Run: headless pygame with SDL's dummy video driver; simulated clock (each Clock.tick advances the game by its frame time, no real sleeping); random seed 0; keys injected as events and as key.get_pressed() state; mouse plan: one left click at the window centre at the start of phase 2, then a move to the lower-right quarter at the start of phase 3.
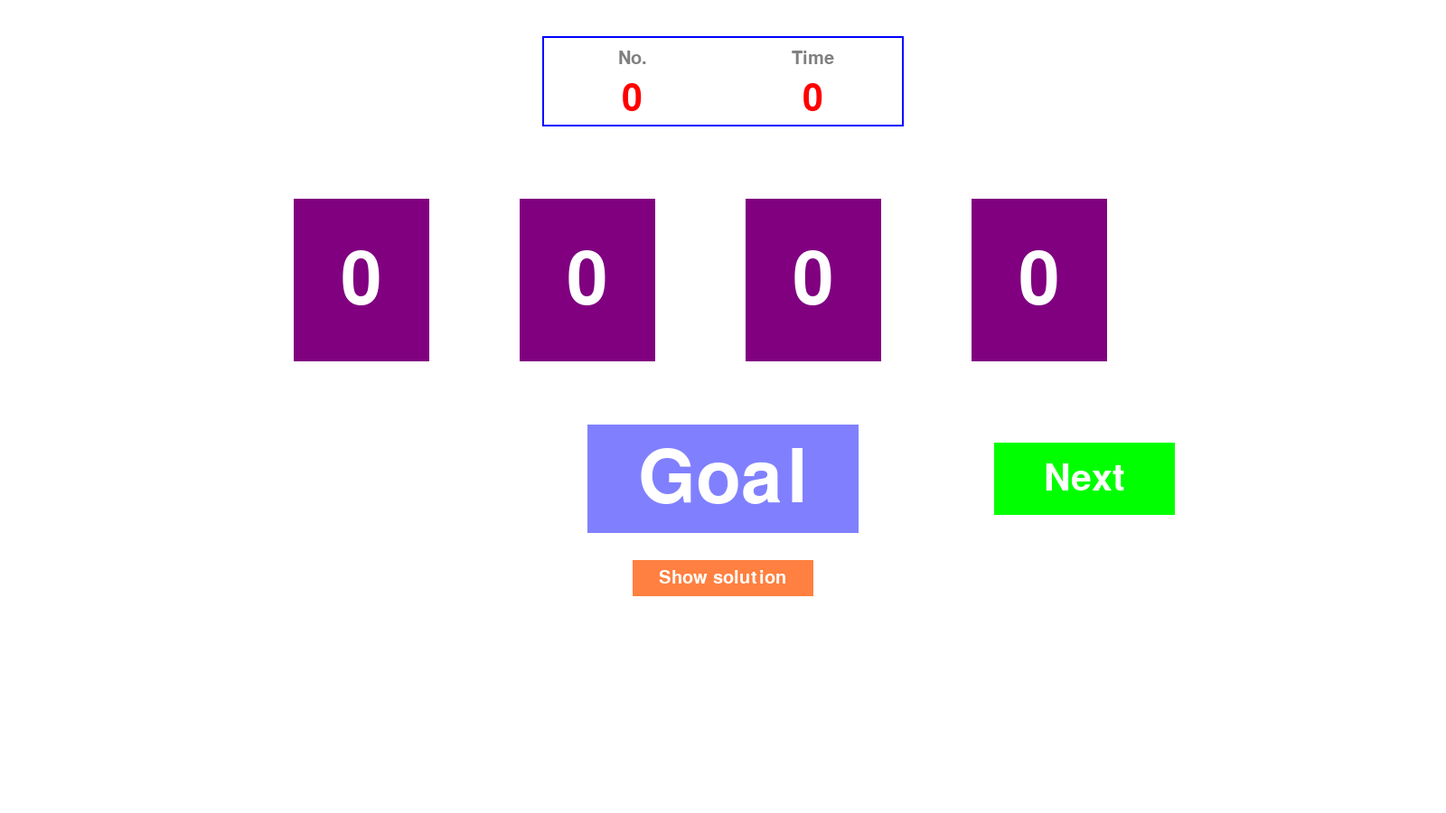
Frame 1 of 4 · flips 1–60 · no input
Frame 2 of 4 · flips 61–180 · clicked the window centre · tapped SPACE, RETURN · held RIGHT (→), D · screen unchanged from frame 1, image omitted
Frame 3 of 4 · flips 181–300 · moved the mouse to the lower-right quarter · held DOWN (↓), S · screen unchanged from frame 2, image omitted
Frame 4 of 4 · flips 301–420 · held LEFT (←), A, UP (↑), W · screen unchanged from frame 3, image omitted

The pygame program that drew these frames:

import pygame
from pygame.locals import *
import random

pygame.init()
sw = 1600
sh = 900
win = pygame.display.set_mode((sw, sh))
pygame.display.set_caption("Fast Calculation Practice")

start = True
rounds = 0



class data(object):
    def __init__(self):
        self.question = []
        self.answer = 0
        self.log = ""
        time = 0

       

def generateQuestion():
    global rounds

    #set initial values
    dataWork = data()    
    amount = 0    
    ans = 0

    #calculation buffer
    callist = []
    num1 = 0
    num2 = 0
    op_rand = False
    op = 0
    oplist = ["+", "-", "*", "/"]
    log = "" #calculation log
    
    #check round, set amount of number
    if(((rounds-1)//5)%2 == 0): amount = 4
    else: amount = 5
    
    #random number
    for i in range(amount): dataWork.question.append(random.randint(1, 9))
    callist = dataWork.question.copy()
    print("{} callist = {}".format(rounds, callist))####
            
    #calculate
    for i in range(amount - 1):
        #random pair of number
        num1 = int(callist.pop(random.randint(0, (len(callist) - 1) )))
        num2 = int(callist.pop(random.randint(0, (len(callist) - 1) )))
        op_rand = True
        
        #random operation & calculate
        while op_rand:
            op = random.randint(0, 3)
            if(op == 0): ans = num1 + num2
            elif(op == 1): ans = num1 - num2
            elif(op == 2): ans = num1 * num2
            else:
                if(num2 != 0): ans = num1 / num2
                            
            if((ans%1 == 0) and (ans >= 0) and (num2 != 0)):
                callist.append(ans)
                op_rand = False
                
                #calculation log
                log = log + str(num1) + oplist[op] + str(num2)
                if(len(callist) > 1): log += ", "
    
    #output
    dataWork.answer = int(ans)
    dataWork.log = log

    return dataWork


pygame.time.set_timer(USEREVENT+1, 1000)
time = 0
showSol = False
dataWork = data()
dataWork.question = [0, 0, 0, 0]
dataWork.answer = "Goal"
dataWork.log = "This is solution"
def control():
    global rounds, time, showSol, noCount, dataWork
    smallFont = pygame.font.SysFont("comicsans", 30)
    midFont = pygame.font.SysFont("comicsans", 60)
    bigFont = pygame.font.SysFont("comicsans", 120)

    #no. & clock
    pygame.draw.rect(win, (0, 0, 255), ((sw-400)//2, 40, 400, 100), 2)
    label = smallFont.render("No.", 1, (128, 128, 128))
    win.blit(label, ((sw - label.get_width())//2 - 100, 55))
    num = midFont.render(str(rounds), 1, (255, 0, 0))
    win.blit(num, ((sw - num.get_width())//2 - 100, 90))

    label2 = smallFont.render("Time", 1, (128, 128, 128))
    win.blit(label2, ((sw - label2.get_width())//2 + 100, 55))
    clock = midFont.render(str(time), 1, (255, 0, 0))
    win.blit(clock, ((sw - clock.get_width())//2 + 100, 90))


    #question num
    for i in range(len(dataWork.question)):
        pygame.draw.rect(win, (128, 0, 128), ((sw-150)//2 - 100*len(dataWork.question) + 250*i, 220, 150, 180))
        questNum = bigFont.render(str(dataWork.question[i]), 1, (255, 255, 255))
        win.blit(questNum, ((sw-questNum.get_width())//2 - 100*len(dataWork.question) + 250*i, 270))


    #question answer
    pygame.draw.rect(win, (128, 128, 255), ((sw-300)//2, 470, 300, 120))
    ans = bigFont.render(str(dataWork.answer), 1, (255, 255, 255))
    win.blit(ans, ((sw - ans.get_width())//2, 490))


    #start button
    mousePos = pygame.mouse.get_pos()
    
    pygame.draw.rect(win, (0, 255, 0), ((sw-200)//2 + 400, 490, 200, 80))
    text = midFont.render("Next", 1, (255, 255, 255))
    win.blit(text, ((sw - text.get_width())//2 + 400, 510))

    if mousePos[0] > (sw-200)//2+400 and mousePos[0] < (sw-200)//2 + 600:
        if mousePos[1] > 490 and mousePos[1] < 570:
            pygame.draw.rect(win, (255, 0, 0), ((sw-200)//2 + 400, 490, 200, 80), 3) #highlight
            if pygame.mouse.get_pressed()[0]:
                rounds += 1
                showSol = False
                dataWork = generateQuestion()
                time = 0
                pygame.time.delay(500)

    #show solution button
    pygame.draw.rect(win, (255, 128, 64), ((sw-200)//2, 620, 200, 40))
    text2 = smallFont.render("Show solution", 1, (255, 255, 255))
    win.blit(text2, ((sw - text2.get_width())//2, 630))
    
    if mousePos[0] > (sw-200)//2 and mousePos[0] < (sw-200)//2 + 200:
        if mousePos[1] > 620 and mousePos[1] < 660:
            pygame.draw.rect(win, (255, 0, 0), ((sw-200)//2, 620, 200, 40), 3) #highlight
            if pygame.mouse.get_pressed()[0]:
                showSol = True

    if showSol:
        solution = midFont.render(dataWork.log, 1, (0, 0, 0))
        win.blit(solution, ((sw - solution.get_width())//2, 750))
        



def redrawWindow():
    win.fill((255, 255, 255))
    control()
    pygame.display.update()




run = True
while run:
    for event in pygame.event.get():
        if event.type == pygame.QUIT:
            run = False
        if event.type == USEREVENT+1:
            time += 1

    redrawWindow()

pygame.quit()
